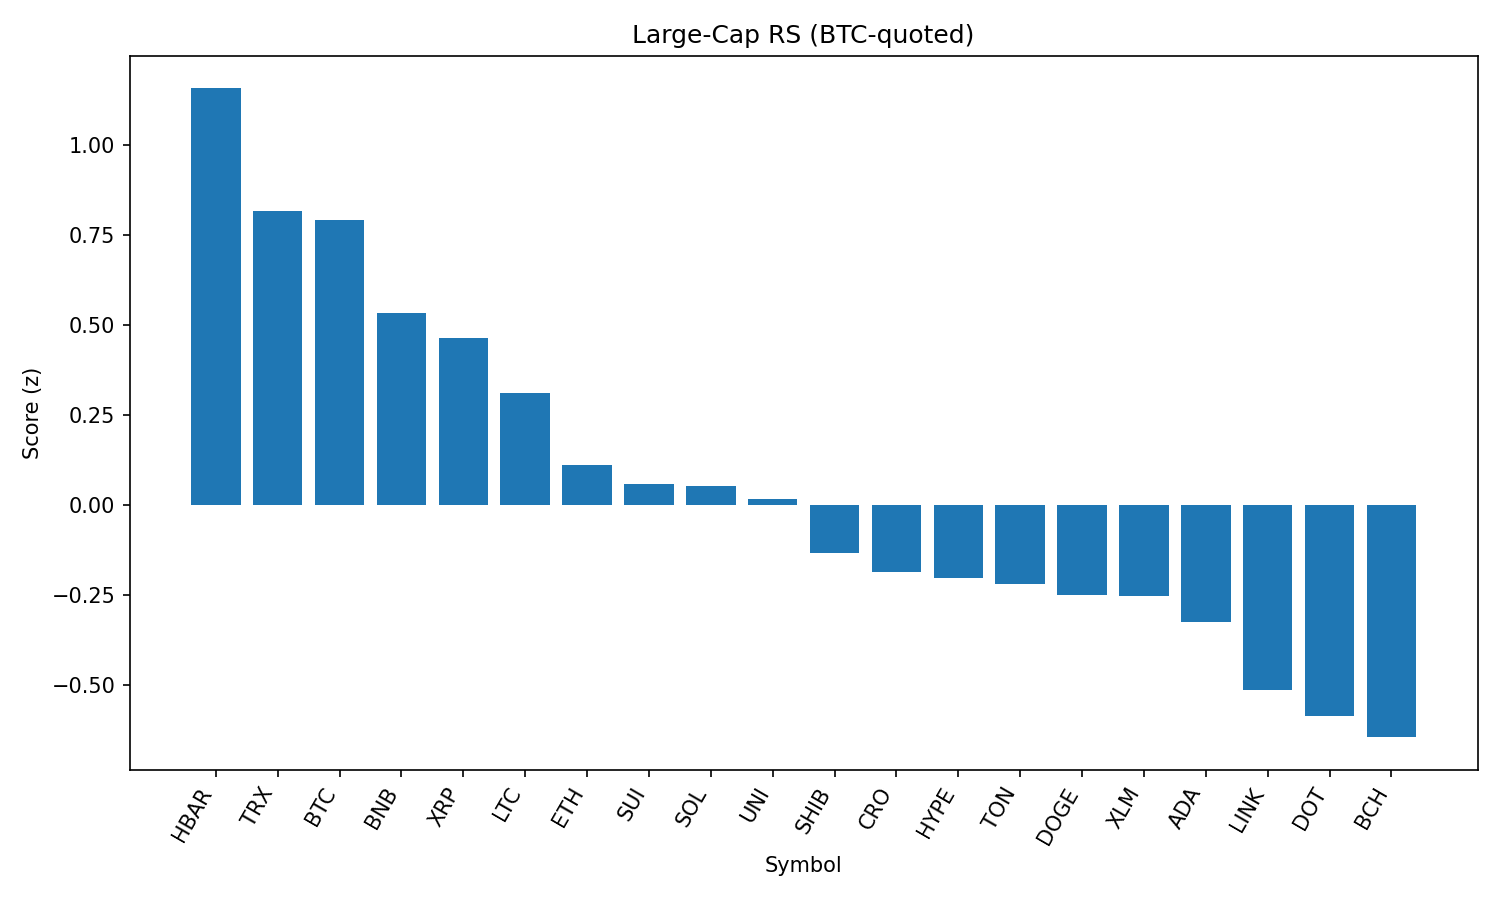

Data behind this chart, as committed beside it:
rank, name, symbol, price_btc, price_usd, pct_1h_btc, pct_24h_btc, pct_7d_btc, market_cap_rank, market_cap_usd, volume_usd, score
1, Hedera, HBAR, 2.1e-06, 0.2313, 0.4117, -1.362, 0.8032, 24, 9820841162, 303581733, 1.157
2, TRON, TRX, 3.1e-06, 0.341, 0.03783, 0.2859, -2.07, 10, 32275515646, 759016033, 0.8167
3, Bitcoin, BTC, 1.0, 110113, 0.0, 0.0, 0.0, 1, 2192910693286, 37658798957, 0.7915
4, BNB, BNB, 0.007778, 856.6, -0.2479, 1.009, 3.318, 5, 119338283505, 1599010636, 0.534
5, XRP, XRP, 2.602e-05, 2.87, 0.004052, -2.27, 2.64, 3, 170530563804, 6047873423, 0.4653
6, Litecoin, LTC, 0.0009997, 110.1, -0.2154, -0.6853, -2.459, 27, 8394357353, 472158573, 0.3125
7, Ethereum, ETH, 0.03969, 4373, -0.228, -2.717, 3.38, 2, 528306003321, 29971534492, 0.1105
8, Sui, SUI, 3.039e-05, 3.35, -0.2493, -2.305, -0.4409, 19, 11768452055, 1100829703, 0.05847
9, Solana, SOL, 0.001887, 207.8, -0.4646, -1.011, 15.94, 6, 112561282358, 12954260862, 0.05313
10, Uniswap, UNI, 8.759e-05, 9.64, -0.3222, -1.595, -5.047, 34, 5793831689, 304967501, 0.01635
11, Shiba Inu, SHIB, 1.1088e-10, 1.221e-05, -0.4864, -1.189, 0.704, 30, 7201067335, 181997327, -0.1318
12, Cronos, CRO, 2.67e-06, 0.2944, -0.02298, -11.73, 108.2, 23, 9890815215, 1544608968, -0.1855
13, Hyperliquid, HYPE, 0.0004048, 44.57, -0.1113, -6.158, 9.141, 17, 12077748173, 396672311, -0.2011
14, Toncoin, TON, 2.788e-05, 3.07, -0.5501, -0.9088, -4.275, 29, 7882880889, 278199660, -0.2187
15, Dogecoin, DOGE, 1.95e-06, 0.2143, -0.4579, -2.463, 1.941, 9, 32297584268, 1796523172, -0.2505
16, Stellar, XLM, 3.31e-06, 0.365, -0.4138, -2.621, -4.253, 20, 11452307554, 303989671, -0.2509
17, Cardano, ADA, 7.49e-06, 0.8253, -0.4279, -3.199, -0.5926, 11, 30123344412, 1526903517, -0.3233
18, Chainlink, LINK, 0.0002128, 23.43, -0.7699, -0.7773, -4.026, 13, 15899725876, 2856522860, -0.514
19, Polkadot, DOT, 3.45e-05, 3.8, -0.7974, -1.266, 2.153, 35, 5784347829, 408141908, -0.5864
20, Bitcoin Cash, BCH, 0.004873, 536.7, -0.7172, -2.355, -2.082, 21, 10698420326, 238393885, -0.6442
21, Avalanche, AVAX, 0.0002176, 23.96, -1.163, -1.124, 7.47, 22, 10123426591, 711332689, -1.067
